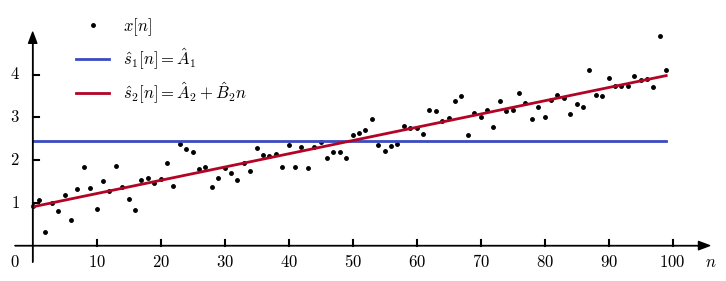
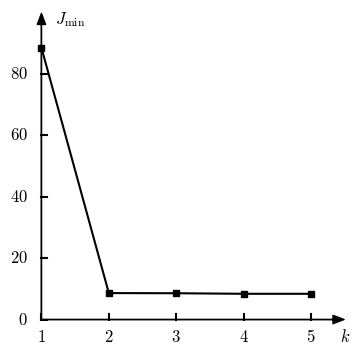

The matplotlib source for these figures, in order:
import matplotlib.pyplot as plt
import numpy as np
import math
from numpy.linalg import inv, norm
import matplotlib.colors as colors

from matplotlib import cm
from matplotlib import rc

__author__ = 'ernesto'

# if use latex or mathtext
rc('text', usetex=False)
rc('mathtext', fontset='cm')

# auxiliar function for plot ticks of equal length in x and y axis despite its scales.
def convert_display_to_data_coordinates(transData, length=10):
    # create a transform which will take from display to data coordinates
    inv = transData.inverted()
    # transform from display coordinates to data coordinates in x axis
    data_coords = inv.transform([(0, 0), (length, 0)])
    # get the length of the segment in data units
    yticks_len = data_coords[1, 0] - data_coords[0, 0]
    # transform from display coordinates to data coordinates in y axis
    data_coords = inv.transform([(0, 0), (0, length)])
    # get the length of the segment in data units
    xticks_len = data_coords[1, 1] - data_coords[0, 1]
    return xticks_len, yticks_len


##########################################
# PARAMETROS - Esto puede ser modificado #
##########################################

# coeficientes del polinomio - a estimar
A = 1
B = 0.03
# numero de muestras
N = 100
# varianza del ruido
var_w = 0.1

#####################
# FIN DE PARAMETROS #
#####################
# abscissa values
xmin = 0
xmax = 100
ymin = 0
ymax = 5

n = np.arange(N)
s = A + B * n
x = s + np.random.normal(0, math.sqrt(var_w), N)

# calculo de los estimadores
A1_est = np.mean(x)
A2_est = 2*(2*N-1)/(N*(N+1)) * np.sum(x) - 6/(N*(N+1)) * np.sum(n*x)
B2_est = - 6/(N*(N+1)) * np.sum(x) + 12/(N*(N**2-1)) * np.sum(n*x)

s1_est = np.ones((N,)) * A1_est
s2_est = A2_est + B2_est * n

#################################
# order recursive least squares #
#################################
kmax = 5  # orden maximo
x = x.reshape(-1, 1)
Jmins = np.zeros((kmax,))
thetas = np.zeros((kmax, kmax))
s_est = np.zeros((N, kmax))

# vector con el número de muestra: n = 0, ..., N-1
n = np.arange(N).reshape(-1, 1)
k = 1  # el número de paso es k + 1
# matriz de observación H_1
H = np.power(n, k - 1)
# matriz D_1
D = inv(H.T@H)
# estimador theta_1
theta_est = D @ (H.T @ x)
Jmin = norm(x - H @ theta_est, ord=2) ** 2
Jmins[k - 1] = Jmin
thetas[k - 1, k - 1] = theta_est
s_est[:, k-1] = H @ theta_est[:, 0]
for k in np.arange(2, kmax + 1):
    # cálculo de P_perp en el paso k - 1
    P_perp = np.identity(N) - H @ D @ H.T
    # columna a agregrar en H en el paso k: vector con los elementos del vector n elevados a la k - 1
    h = np.power(n, k - 1)
    # denominador de los elementos del vector theta y D en el paso k
    den = h.T @ P_perp @ h
    ## cálculo del estimador en el paso k
    # elemento theta_12 del estimador: dimensiones (k - 1) x 1
    theta_est11 = theta_est - (D @ H.T @ h @ h.T @ P_perp @ x) / den
    # elemento theta_22 del estimador: dimensiones 1 x 1
    theta_est12 = (h.T @ P_perp @ x) / den
    # concatenación en filas para formar el estimador theta_est en el paso k
    theta_est = np.concatenate((theta_est11, theta_est12), axis=0)
    ## construccion de la matrix D en el paso k
    D_11 = D + (D @ H.T @ h @ h.T @ H @ D) / den
    D_21 = - (D @ H.T @ h) / den
    # concatenación para formar D
    D = np.concatenate((np.concatenate((D_11, D_21), axis=1), np.concatenate((D_21.T, 1 / den), axis=1)), axis=0)
    # construccion de H en el paso k: [H h]
    H = np.concatenate((H, h), axis=1)
    ## calculo del error mínimo en el paso k
    Jmin = Jmin - (h.T @ P_perp @ x) ** 2 / den
    # se guardan los resultados
    Jmins[k-1] = Jmin
    thetas[0:k, k-1] = theta_est[:, 0]
    s_est[:, k-1] = H @ theta_est[:, 0]

print(Jmins)


# axis parameters
dx = 3
xmin_ax = xmin - dx
xmax_ax = xmax + 6

dy = 0.4
ymax_ax = ymax
ymin_ax = ymin - dy


# length of the ticks for all subplot (6 pixels)
display_length = 6  # in pixels
# x ticks labels margin
xtm = -0.5
ytm = -2
# font size
fontsize = 12

# colors from coolwarm
cNorm = colors.Normalize(vmin=0, vmax=1)
scalarMap = cm.ScalarMappable(norm=cNorm, cmap=cm.coolwarm)
col10 = scalarMap.to_rgba(0)
col20 = scalarMap.to_rgba(1)

fig = plt.figure(0, figsize=(9, 3), frameon=False)

# PLOT OF P_ww
ax = fig.add_subplot(111)

plt.xlim(xmin_ax, xmax_ax)
plt.ylim(ymin_ax, ymax_ax)

# horizontal and vertical ticks length
xtl, ytl = convert_display_to_data_coordinates(ax.transData, length=display_length)

# axis arrows
plt.annotate("", xytext=(xmin_ax, 0), xycoords='data', xy=(xmax_ax, 0), textcoords='data',
             arrowprops=dict(width=0.1, headwidth=6, headlength=8, facecolor='black', shrink=0.002))
plt.annotate("", xytext=(0, ymin_ax), xycoords='data', xy=(0, ymax_ax), textcoords='data',
             arrowprops=dict(width=0.1, headwidth=6, headlength=8, facecolor='black', shrink=0.002))

plt.plot(n, x, 'k.', markersize=5, label='$x[n]$')
plt.plot(n, s1_est, color=col10, linewidth=2, label='$\hat{s}_1[n]=\hat{A}_1$')
plt.plot(n, s2_est, color=col20, linewidth=2, label='$\hat{s}_2[n]=\hat{A}_2+\hat{B}_2n$')

# xlabels and xtickslabels
plt.text(xmax_ax, xtm, '$n$', fontsize=fontsize, ha='center', va='baseline')
plt.text(ytm, xtm, '$0$', fontsize=fontsize, ha='right', va='baseline')
for i in np.arange(10, xmax+1, 10):
    plt.plot([i, i], [0, xtl], 'k')
    plt.text(i, xtm, '${}$'.format(i), fontsize=fontsize, ha='center', va='baseline')

for i in np.arange(1, ymax, 1):
    plt.plot([0, ytl], [i, i], 'k')
    plt.text(ytm, i, '${}$'.format(i), fontsize=fontsize, ha='right', va='center')

# legend
leg = plt.legend(loc=(0.08, 0.65), fontsize=12, frameon=False)

plt.axis('off')

# save as pdf image
# plt.savefig('example_8_6_data.pdf', bbox_inches='tight')

###########################################
###########################################

# x and y ticks labels margin
xtm = -7
ytm = -0.2

# axis parameters
dx = 0.1
xmin_ax = 1
xmax_ax = kmax + 0.5

dy = 0.4
ymax_ax = 100
ymin_ax = 0 - dy

ks = np.arange(1, kmax+1)

fig = plt.figure(1, figsize=(4, 4), frameon=False)

# PLOT OF P_ww
ax = fig.add_subplot(111)

plt.xlim(xmin_ax-0.1, xmax_ax)
plt.ylim(ymin_ax, ymax_ax)

# horizontal and vertical ticks length
xtl, ytl = convert_display_to_data_coordinates(ax.transData, length=display_length)

# axis arrows
plt.annotate("", xytext=(xmin_ax, 0), xycoords='data', xy=(xmax_ax, 0), textcoords='data',
             arrowprops=dict(width=0.1, headwidth=6, headlength=8, facecolor='black', shrink=0.002))
plt.annotate("", xytext=(1, ymin_ax), xycoords='data', xy=(1, ymax_ax), textcoords='data',
             arrowprops=dict(width=0.1, headwidth=6, headlength=8, facecolor='black', shrink=0.002))

plt.plot(ks, Jmins, linestyle='-', marker='s', color='k', markersize=5)


# xlabels and xtickslabels
plt.text(xmax_ax, xtm, '$k$', fontsize=fontsize, ha='center', va='baseline')
plt.text(1-ytm, ymax_ax-2, '$J_{\\rm min}$', fontsize=fontsize, ha='left', va='center')
for i in np.arange(1, kmax + 1, 1):
    plt.plot([i, i], [0, xtl], 'k')
    plt.text(i, xtm, '${}$'.format(i), fontsize=fontsize, ha='center', va='baseline')

for i in np.arange(0, ymax_ax, 20):
    plt.plot([1, 1+ytl], [i, i], 'k')
    plt.text(1+ytm, i, '${}$'.format(i), fontsize=fontsize, ha='right', va='center')

# legend

plt.axis('off')

# save as pdf image
# plt.savefig('example_8_6_jmin.pdf', bbox_inches='tight')

plt.show()

